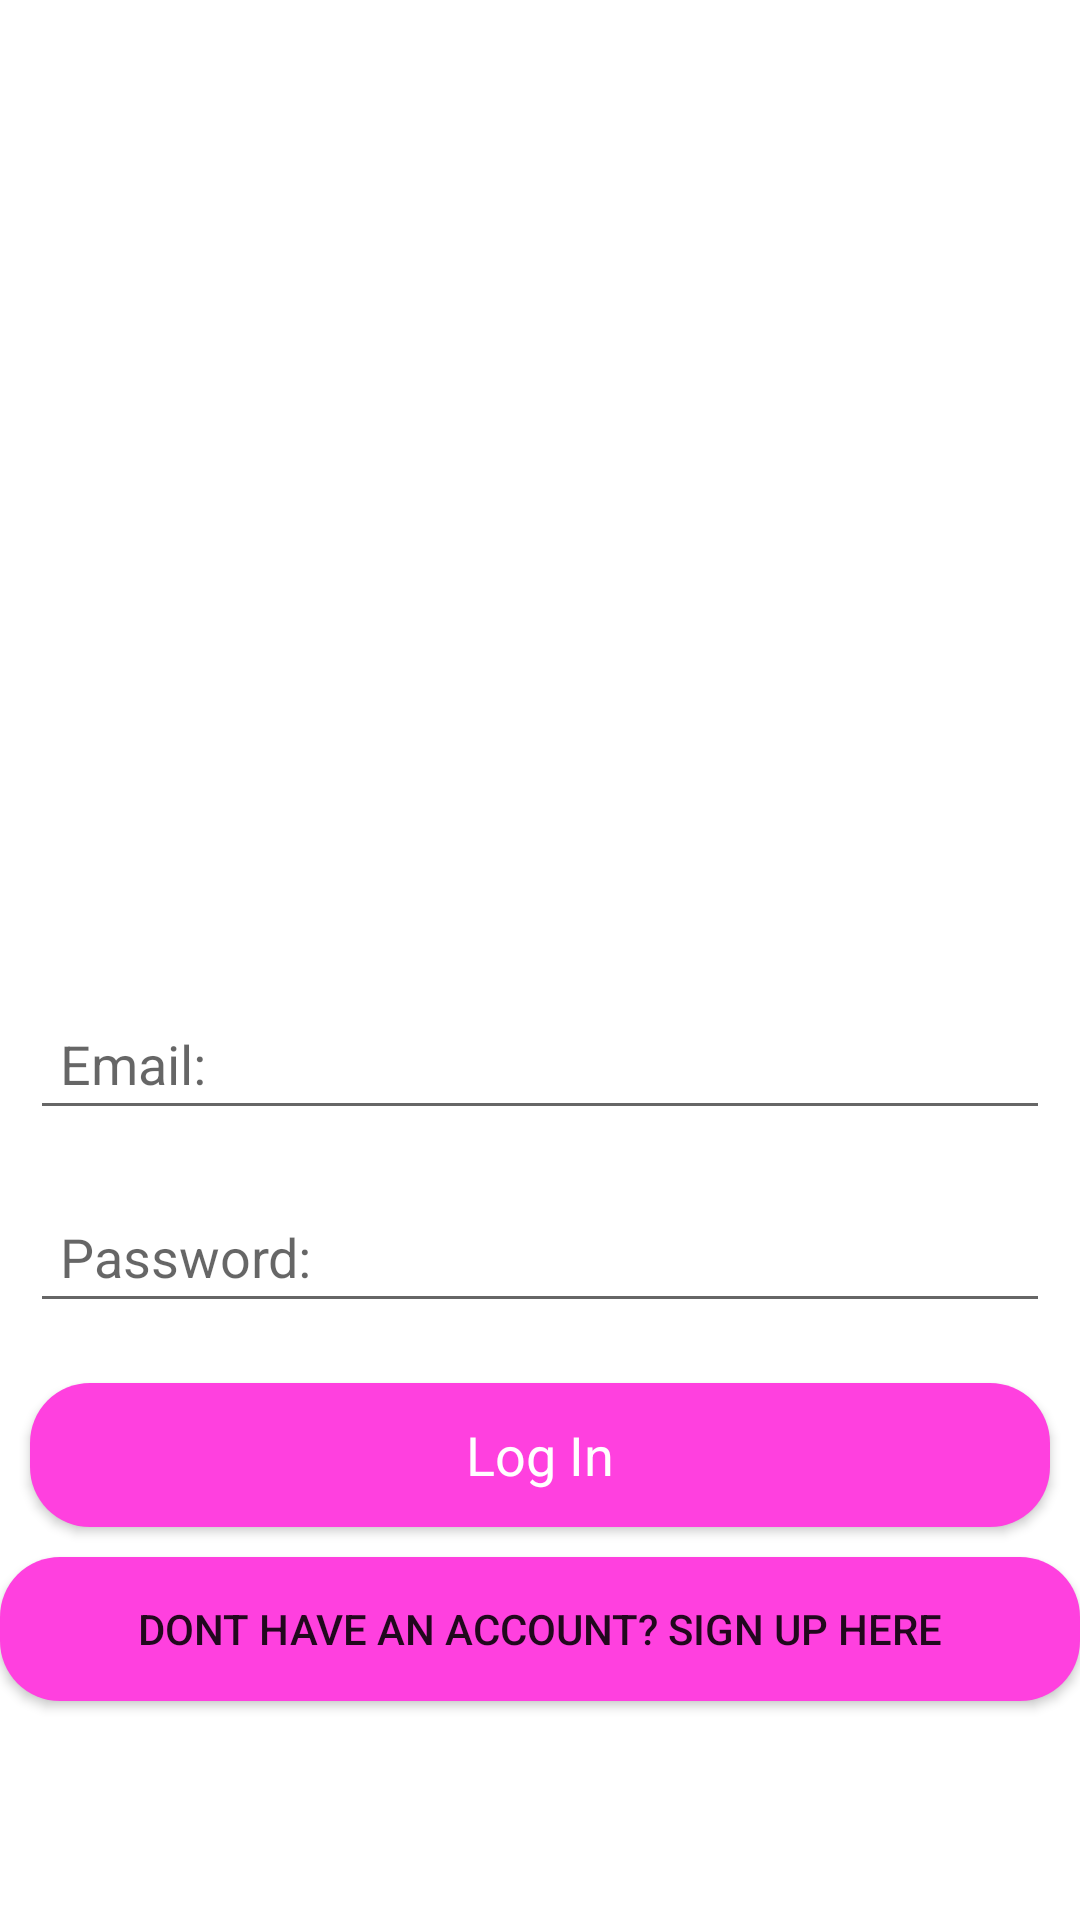

Android layout source for this screen:
<!-- AndroidManifest.xml: application theme Theme.Whats_For_Dinner -->
<!-- res/layout/activity_main.xml -->
<?xml version="1.0" encoding="utf-8"?>
<LinearLayout xmlns:android="http://schemas.android.com/apk/res/android"
    xmlns:app="http://schemas.android.com/apk/res-auto"
    xmlns:tools="http://schemas.android.com/tools"
    android:layout_width="match_parent"
    android:layout_height="match_parent"
    android:orientation="vertical"
    android:background="@drawable/back_design"
    tools:context=".MainActivity">


    <ScrollView
        android:layout_width="match_parent"
        android:layout_height="wrap_content">
        <LinearLayout
            android:layout_width="match_parent"
            android:orientation="vertical"
            android:layout_height="wrap_content">
            <TextView
                android:id="@+id/textView"
                android:layout_width="match_parent"
                android:layout_height="wrap_content"
                android:layout_marginTop="293dp"
                android:gravity="center"
                android:text="Log In"
                android:textColor="@android:color/white"
                android:textAppearance="?android:textAppearanceLarge"
                app:layout_constraintEnd_toEndOf="parent"
                app:layout_constraintStart_toStartOf="parent"
                app:layout_constraintTop_toTopOf="parent" />


            <EditText
                android:id="@+id/email_login"
                android:layout_width="match_parent"
                android:layout_height="wrap_content"
                android:layout_margin="10dp"
                android:layout_marginStart="28dp"
                android:layout_marginLeft="28dp"
                android:layout_marginTop="33dp"
                android:hint="Email:"
                android:textColor="@android:color/white"
                android:inputType="textEmailAddress"
                android:padding="10dp"
                app:layout_constraintStart_toStartOf="parent"
                app:layout_constraintTop_toBottomOf="@+id/textView"
                android:autofillHints="" />
            <EditText
                android:id="@+id/password_login"
                android:layout_width="match_parent"
                android:layout_height="wrap_content"
                android:layout_margin="10dp"
                android:layout_marginStart="9dp"
                android:layout_marginLeft="9dp"
                android:layout_marginTop="17dp"
                android:layout_marginEnd="9dp"
                android:layout_marginRight="9dp"
                android:hint="Password:"
                android:textColor="@android:color/white"
                android:padding="10dp"
                android:inputType="textPassword"
                app:layout_constraintEnd_toEndOf="parent"
                app:layout_constraintStart_toStartOf="parent"
                app:layout_constraintTop_toBottomOf="@+id/mEmail"
                android:autofillHints="" />

            <Button
                android:id="@+id/btn_login"
                android:layout_width="match_parent"
                android:layout_height="wrap_content"
                android:layout_margin="10dp"
                android:layout_marginStart="9dp"
                android:layout_marginLeft="9dp"
                android:background="@drawable/button_design"
                android:layout_marginTop="18dp"
                android:layout_marginEnd="9dp"
                android:layout_marginRight="9dp"
                android:text="Log In"
                android:textColor="@android:color/white"
                android:padding="6dp"
                android:textAppearance="?android:textAppearanceMedium"
                app:layout_constraintEnd_toEndOf="parent"
                app:layout_constraintStart_toStartOf="parent"
                app:layout_constraintTop_toBottomOf="@+id/password_login" />

        </LinearLayout>
    </ScrollView>

    <Button
        android:id="@+id/signup_btn"
        android:background="@drawable/button_design"
        android:layout_width="match_parent"
        android:layout_height="wrap_content"
        android:text="Dont have an account? Sign up here" />


</LinearLayout>
<!-- resources referenced by this layout -->
<resources>
  <!-- drawable button_design (drawable) -->
  <?xml version="1.0" encoding="utf-8"?>
  <shape xmlns:android="http://schemas.android.com/apk/res/android">
  
      <solid
          android:color="#FFFF40DF"/>
      <corners android:bottomLeftRadius="20dp"
          android:bottomRightRadius="20dp"
          android:topLeftRadius="20dp"
          android:topRightRadius="20dp"/>
  
  </shape>
  <style name="Theme.Whats_For_Dinner" parent="Theme.MaterialComponents.DayNight.DarkActionBar">
          
          <item name="colorPrimary">@color/purple_500</item>
          <item name="colorPrimaryVariant">@color/purple_700</item>
          <item name="colorOnPrimary">@color/white</item>
          
          <item name="colorSecondary">@color/teal_200</item>
          <item name="colorSecondaryVariant">@color/teal_700</item>
          <item name="colorOnSecondary">@color/black</item>
          
          <item name="android:statusBarColor" tools:targetApi="l">?attr/colorPrimaryVariant</item>
          
      </style>
  <!-- not gathered from this repository: default colours our renderer supplied (Android Studio template values) -->
  <color name="purple_500">#FF6200EE</color>
  <color name="purple_700">#FF3700B3</color>
  <color name="teal_200">#FF03DAC5</color>
  <color name="teal_700">#FF018786</color>
  <color name="black">#FF000000</color>
  <color name="white">#FFFFFFFF</color>
</resources>
